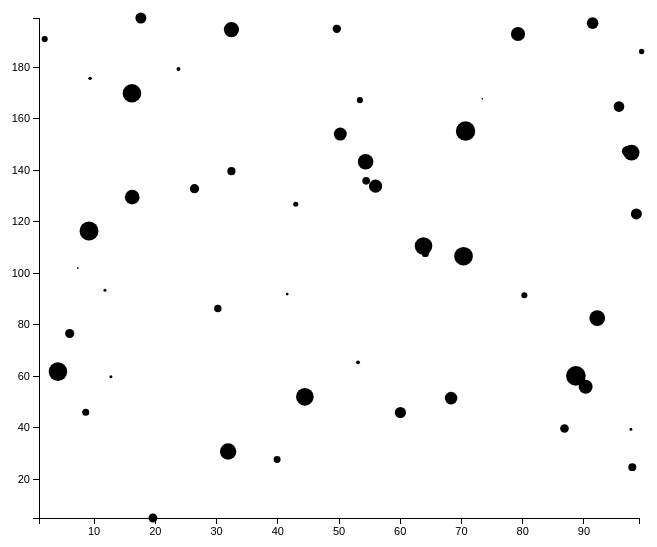
D3 v3 page, settled after 360 driven frames (6 s of simulated time); the page loaded 1 data file(s).



            //TODO: Abstract each visualisation into a separate <script> tag
            //      This will allows scatterplots and histograms to be positioned and used independently
            //TODO: Continue from Chapter 9, Updating Axes

            /* Global Variable Declarations */

            var dataset;

            var svgWidth = 700; //px
            var svgHeight = 600; //px
            var barPadding = 1; //px
            var scatterPointRadius = 10; //px
            var scatterPlotPadding = 50; //px

            var xAxis = d3.svg.axis();
            var yAxis = d3.svg.axis();

            var xScale;
            var yScale;

            var appRatioFormat = d3.format(".2");

            /* Visualisation Code */
            dataset = generateDataSet(25);

            xScale = d3.scale.ordinal()
                .domain(d3.range(dataset.length))
                .rangeRoundBands([0, svgWidth], 0.05);

            yScale = d3.scale.linear()
                .domain([0, d3.max(dataset)])
                .range([0, svgHeight]);

            generateBarChart();

            d3.select("p")
                .on("click", function() {
                    var svg = d3.selectAll("svg");

                    var dataset = generateDataSet(25);
                    yScale.domain([0, d3.max(dataset)]);

                    svg.selectAll("rect")
                        .data(dataset)
                        .transition()
                        .duration(500)
                        .delay(function(d, i) {
                            return (i / dataset.length) * 500;
                        })
                        .ease("linear")
                        .attr("y", function(d) {
                            return svgHeight - yScale(d);
                        })
                        .attr("height", function(d) {
                            return yScale(d);
                        })
                        .attr("fill", function(d) {
                            return "rgb(0, 0, " + (Math.floor(d * 5)) + ")";
                        });

                    svg.selectAll("text")
                        .data(dataset)
                        .transition()
                        .duration(500)
                        .delay(function(d, i) {
                            return (i / dataset.length) * 500;
                        })
                        .ease("linear")
                        .text(function(d) {
                            return Math.floor(d);
                        })
                        .attr("y", function(d) {
                            return svgHeight - yScale(d) + 10;
                        })
                });

            /* Visualisation Functions */

            function generateBarChart() {
                var svg = d3.select("body")
                    .append("svg")
                    .attr("width", svgWidth)
                    .attr("height", svgHeight);

                svg.selectAll("rect")
                    .data(dataset)
                    .enter()
                    .append("rect")
                    .attr("y", svgHeight)
                    .attr("height", 0)

                svg.selectAll("rect")
                    .data(dataset)
                    .attr("x", function(d, i) {
                        return xScale(i);
                    })
                    .attr("width", xScale.rangeBand());

                svg.selectAll("text")
                    .data(dataset)
                    .enter()
                    .append("text")
                    .attr("y", svgHeight);

                svg.selectAll("text")
                    .attr("x", function(d, i) {
                        return xScale(i) + (xScale.rangeBand() / 2);
                    })
                    .attr("font-family", "sans-serif")
                    .attr("font-size", "8px")
                    .attr("fill", "white")
                    .attr("text-anchor", "middle");
            }


            /* Helper Functions */

            function generateDataSet(size) {
                var maxValue = 100;
                var dataset = [];
                for (var i = 0; i < size; i++) {
                    dataset.push(Math.random() * maxValue);
                }
                return dataset;
            }

            function round(value, exp) {
                if (typeof exp === 'undefined' || +exp === 0)
                    return Math.round(value);

                value = +value;
                exp = +exp;

                if (isNaN(value) || !(typeof exp === 'number' && exp % 1 === 0))
                    return NaN;

                // Shift
                value = value.toString().split('e');
                value = Math.round(+(value[0] + 'e' + (value[1] ? (+value[1] + exp) : exp)));

                // Shift back
                value = value.toString().split('e');
                return +(value[0] + 'e' + (value[1] ? (+value[1] - exp) : -exp));
            }
        


            //////////////////
            /* Scatter Plot */
            //////////////////

            var dataset;

            /* Visualisation Code */

            d3.tsv("spotjobs_app_ratio.csv", function(error, data) {
                if (error) {
                    console.log(error);
                } else {
                    console.log(data);

                    // Scatter Plot //

                    //Load in the data
                    //dataset = data;

                    //Random testing data set
                    var x_data = generateDataSet(50, 100);
                    var y_data = generateDataSet(50 ,200);
                    var r_data = generateDataSet(50 ,200);

                    dataset = [];

                    for (var i = 0; i < x_data.length; i++) {
                        dataset.push({
                            'x': x_data[i],
                            'y': y_data[i],
                            'r': r_data[i]
                        })
                    }

                    //Generate visualisation
                    generateScatterPlot(dataset, 'x', 'y', 'r', 'r', textLabels=false);
                }
            });

            d3.select("p")
                .on("click", function() {

                    var x_data = generateDataSet(50, 500);
                    var y_data = generateDataSet(50 ,700);
                    var r_data = generateDataSet(50 ,400);

                    dataset = [];

                    for (var i = 0; i < x_data.length; i++) {
                        dataset.push({
                            'x': x_data[i],
                            'y': y_data[i],
                            'r': r_data[i]
                        })
                    }

                    updateScatterPlot(dataset, 'x', 'y', 'r', 'r', textLabels=false);

                });

            /* Visualisation Functions */

            function updateScatterPlot(dataset, x, y, radius, label, textLabels) {
                var svg = d3.selectAll("svg");

                //Visual constants
                //TODO: Figure ways of setting these intelligently and/or parameterising
                var svgWidth = 700; //px
                var svgHeight = 600; //px
                var scatterPointRadius = 10; //px
                var scatterPlotPadding = 50; //px

                var xScale = d3.scale.linear();
                var yScale = d3.scale.linear();
                var rScale = d3.scale.linear();

                var labelFormat = d3.format(".2")

                //Set up the scaling
                xDomainMin = d3.min(dataset, function(d) {
                    return parseInt(d[x]);
                });
                xDomainMax = d3.max(dataset, function(d) {
                    return parseInt(d[x]);
                });
                xScale.domain([xDomainMin, xDomainMax])
                    .range([scatterPlotPadding, svgWidth - scatterPlotPadding]);

                yDomainMin = d3.min(dataset, function(d) {
                    return parseFloat(d[y]);
                });
                yDomainMax = d3.max(dataset, function(d) {
                    return parseFloat(d[y]);
                });
                yScale.domain([yDomainMin, yDomainMax])
                    .range([svgHeight - scatterPlotPadding, scatterPlotPadding]);

                rScale.domain([yDomainMin, yDomainMax])
                    .range([1, scatterPointRadius]);

                //Points
                svg.selectAll("circle")
                    .data(dataset)
                    .transition()
                    .duration(1000)
                    .attr("cx", (function(d) {
                        return xScale(d[x]);
                    }))
                    .attr("cy", (function(d) {
                        return yScale(d[y]);
                    }))
                    .attr("r", function (d) {
                        return rScale(d[radius]);
                    });

                //Point labels
                if (textLabels) {
                    svg.selectAll("text")
                        .data(dataset)
                        .transition()
                        .duration(1000)
                        .text(function(d) {
                            return labelFormat(d[label]);
                        })
                        .attr('x', function(d, i) {
                            return xScale(d[x]);
                        })
                        .attr('y', function(d) {
                            return yScale(d[y]) - scatterPointRadius;
                        })
                        .attr("font-family", "sans-serif")
                        .attr("font-size", "11px")
                        .attr("fill", "black")
                        .attr("text-anchor", "middle");
                }

                //Axes
                svg.select(".x.axis")
                    .transition()
                    .duration(1000)
                    .call(xAxis);

                svg.select(".y.axis")
                    .transition()
                    .duration(1000)
                    .call(yAxis);
            }

            function generateScatterPlot(dataset, x, y, radius, label, textLabels) {
                //Visual constants
                //TODO: Figure ways of setting these intelligently and/or parameterising
                var svgWidth = 700; //px
                var svgHeight = 600; //px
                var scatterPointRadius = 10; //px
                var scatterPlotPadding = 50; //px

                var xAxis = d3.svg.axis();
                var yAxis = d3.svg.axis();

                var xScale = d3.scale.linear();
                var yScale = d3.scale.linear();
                var rScale = d3.scale.linear();

                var labelFormat = d3.format(".2")

                //Set up the scaling
                xDomainMin = d3.min(dataset, function(d) {
                    return parseInt(d[x]);
                });
                xDomainMax = d3.max(dataset, function(d) {
                    return parseInt(d[x]);
                });
                xScale.domain([xDomainMin, xDomainMax])
                    .range([scatterPlotPadding, svgWidth - scatterPlotPadding]);

                yDomainMin = d3.min(dataset, function(d) {
                    return parseFloat(d[y]);
                });
                yDomainMax = d3.max(dataset, function(d) {
                    return parseFloat(d[y]);
                });
                yScale.domain([yDomainMin, yDomainMax])
                    .range([svgHeight - scatterPlotPadding, scatterPlotPadding]);

                rScale.domain([yDomainMin, yDomainMax])
                    .range([1, scatterPointRadius]);

                //Set up axes
                xAxis.scale(xScale);

                yAxis.scale(yScale)
                    .orient("left")
                    .tickFormat(labelFormat);

                //Canvas
                var svg = d3.select("body")
                    .append("svg")
                    .attr("width", svgWidth)
                    .attr("height", svgHeight);

                //Points
                svg.selectAll("circle")
                    .data(dataset)
                    .enter()
                    .append("circle")
                    .attr("cx", (function(d) {
                        return xScale(d[x]);
                    }))
                    .attr("cy", (function(d) {
                        return yScale(d[y]);
                    }))
                    .attr("r", function (d) {
                        return rScale(d[radius]);
                    });

                //Point labels
                if (textLabels) {
                    svg.selectAll("text")
                        .data(dataset)
                        .enter()
                        .append("text")
                        .text(function(d) {
                            return labelFormat(d[label]);
                        })
                        .attr('x', function(d, i) {
                            return xScale(d[x]);
                        })
                        .attr('y', function(d) {
                            return yScale(d[y]) - scatterPointRadius;
                        })
                        .attr("font-family", "sans-serif")
                        .attr("font-size", "11px")
                        .attr("fill", "black")
                        .attr("text-anchor", "middle");
                }

                //Axes
                svg.append("g")
                    .call(xAxis)
                    .attr("class", "x axis")
                    .attr("transform", "translate(0, " + (svgHeight - scatterPlotPadding) + ")");

                svg.append("g")
                    .call(yAxis)
                    .attr("class", "y axis")
                    .attr("transform", "translate("+ scatterPlotPadding + ", 0)");
            }

            function generateDataSet(size, maxValue) {
                var dataset = [];
                for (var i = 0; i <= size; i++) {
                    dataset.push(Math.random() * maxValue)
                }
                return dataset
            }

        

### data: spotjobs_app_ratio.csv
JobCount	CreatedMonth	CreatedYear	ListingViews	ListingApplications	ApplicationRatio
19325	3	2016	9789458	19325	0.1974
34245	2	2016	23155932	34245	0.1479
32871	1	2016	20883336	32871	0.1574
28999	12	2015	20670399	28999	0.1403
36632	11	2015	19224919	36632	0.1905
45584	10	2015	21986759	45584	0.2073
46517	9	2015	18135670	46517	0.2565
41845	8	2015	20833051	41845	0.2009
54968	7	2015	36213209	54968	0.1518
57063	6	2015	34174839	57063	0.167
56339	5	2015	29724580	56339	0.1895
72958	4	2015	49358733	72958	0.1478
76647	3	2015	49160560	76647	0.1559
109742	2	2015	1201529607	109742	0.009134
79996	1	2015	53276932	79996	0.1502
60539	12	2014	25384534	60539	0.2385
76362	11	2014	35293687	76362	0.2164
81439	10	2014	40548256	81439	0.2008
91051	9	2014	57731922	91051	0.1577
79676	8	2014	66652550	79676	0.1195
68787	7	2014	66305785	68787	0.1037
150524	6	2014	302409855	150524	0.04977
64504	5	2014	79551211	64504	0.08108
93740	4	2014	106883690	93740	0.0877
56524	3	2014	67121405	56524	0.08421
57808	2	2014	72082690	57808	0.0802
35602	1	2014	50214136	35602	0.0709
36549	12	2013	29249733	36549	0.125
42552	11	2013	46503137	42552	0.0915
108829	10	2013	857821227	108829	0.01269
225357	9	2013	1552275367	225357	0.01452
31656	8	2013	32481222	31656	0.09746
48825	7	2013	38528266	48825	0.1267
26834	6	2013	17406190	26834	0.1542
25840	5	2013	12939387	25840	0.1997
21572	4	2013	9177186	21572	0.2351
17209	3	2013	9194567	17209	0.1872
11215	2	2013	7355963	11215	0.1525
3792	1	2013	12672134	3792	0.02992
5529	12	2012	1983044	5529	0.2788
12458	11	2012	57455510	12458	0.02168
55226	10	2012	74031843	55226	0.0746